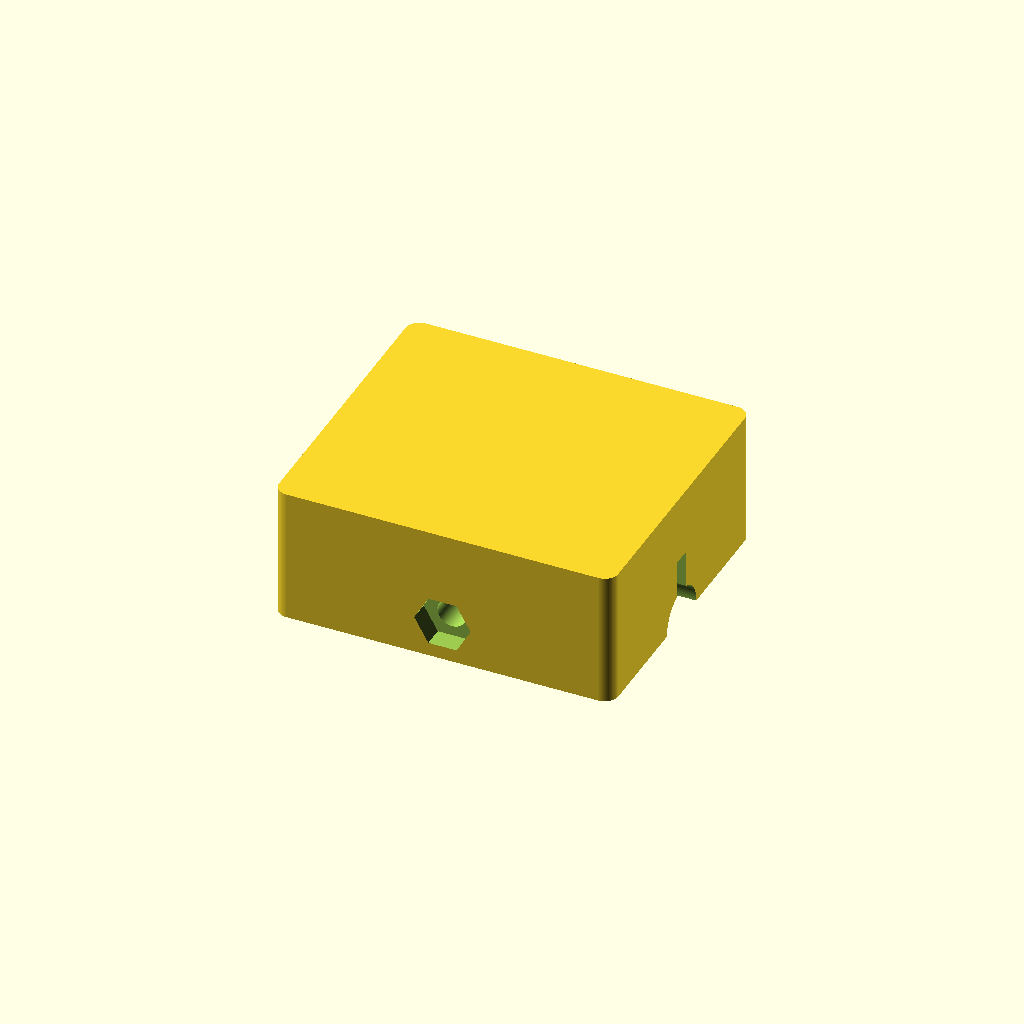
Cell 1: the model at its default parameters.
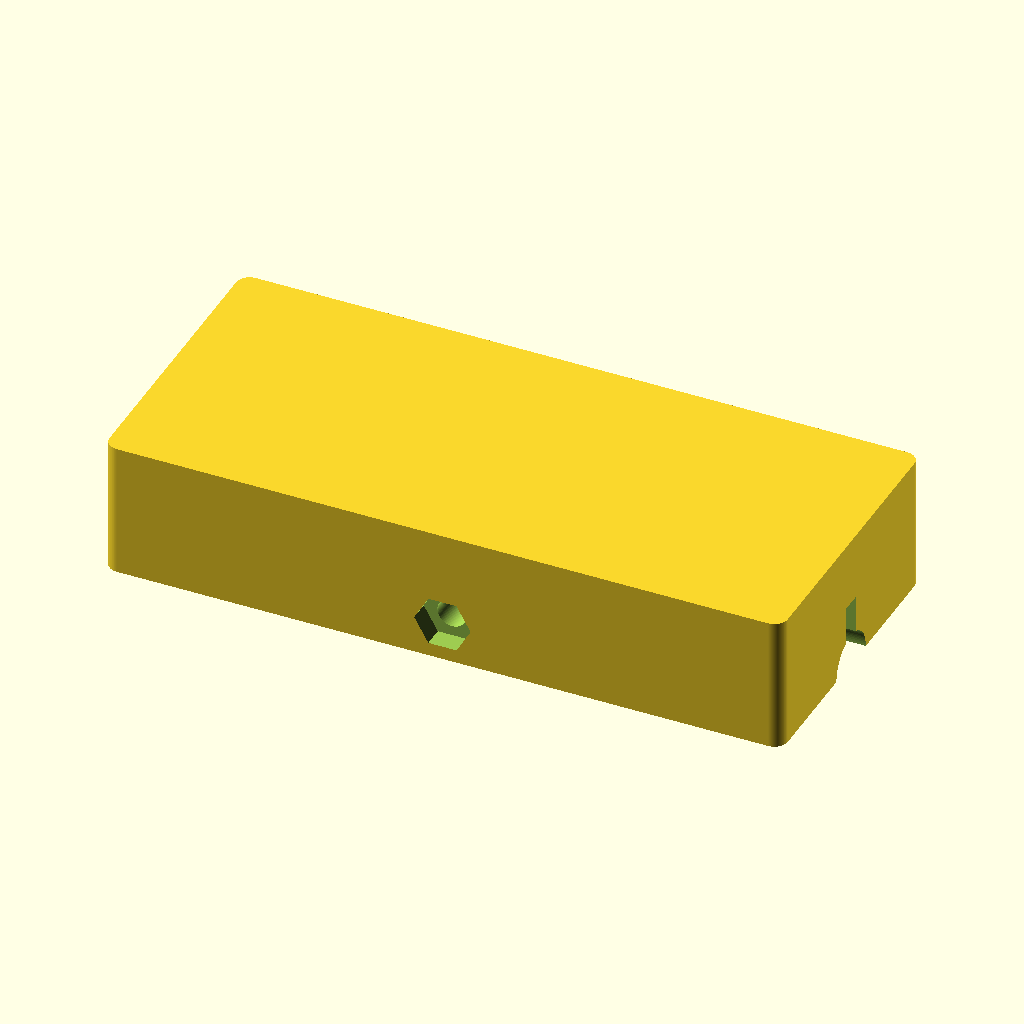
Cell 2: the same model with block_x = 100.
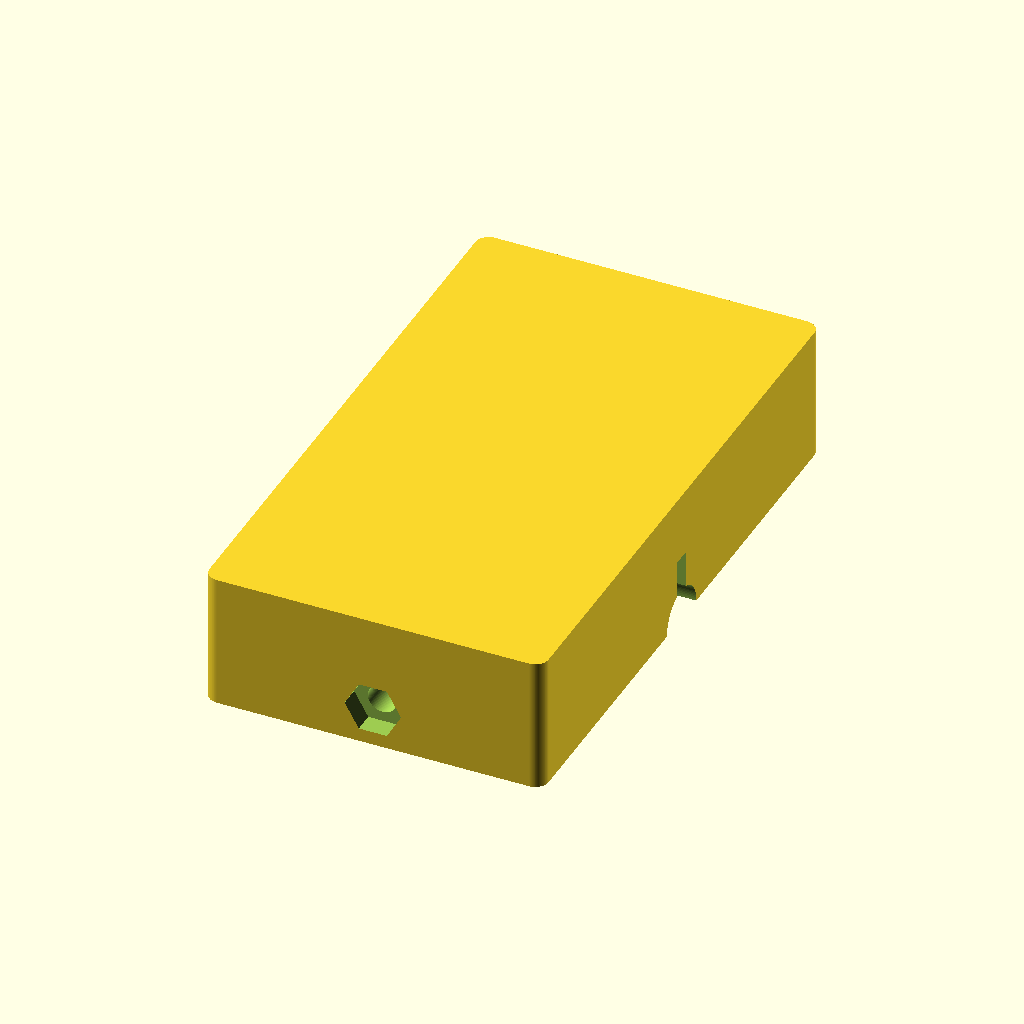
Cell 3 — block_y set to 88, the other parameters unchanged.
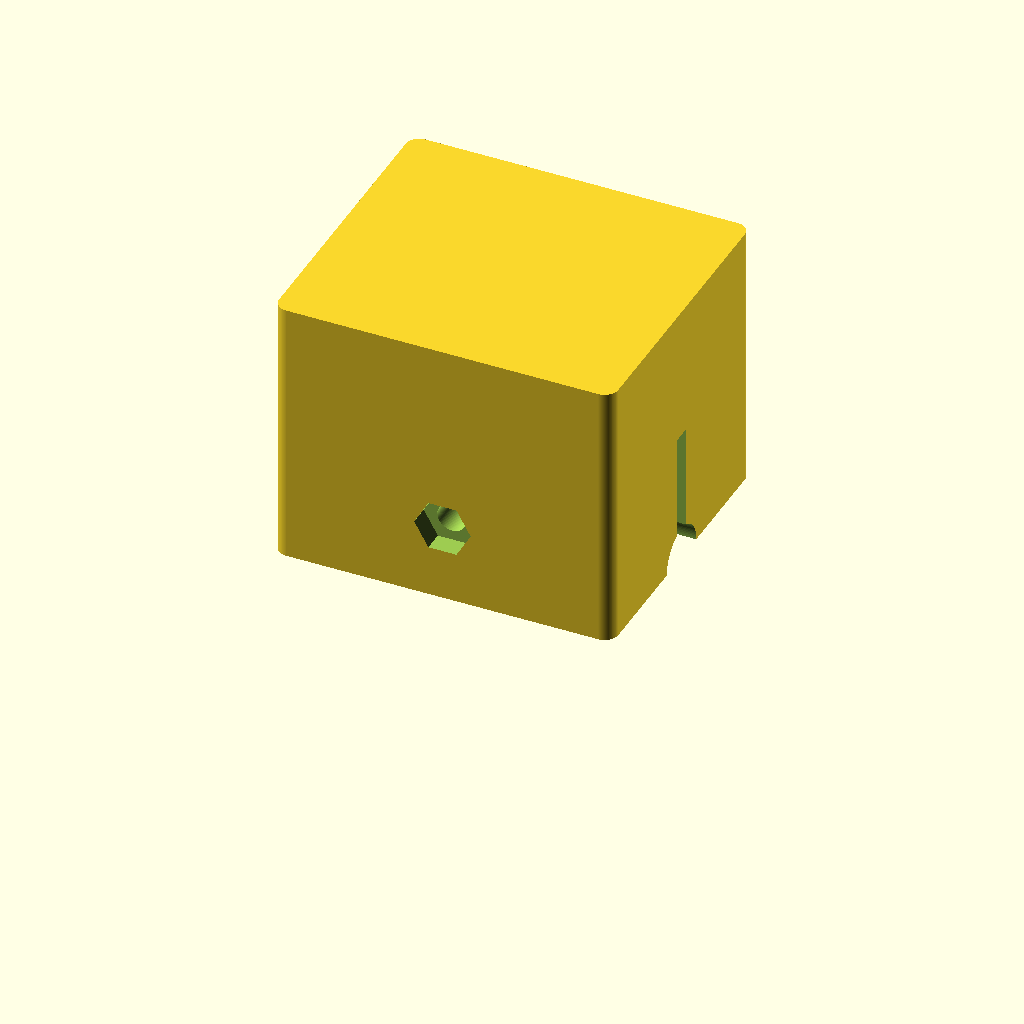
Cell 4 — block_z set to 40, the other parameters unchanged.
All cells are drawn from one camera (rotation 55°, 0°, 25°, orthographic, colour scheme Cornfield), so only the parameter changes between them.
OpenSCAD source file additional_study/matched_effort/results/direct_repair/scad/bearing_block__SCS16UU.scad:
$fn = 96;

// Linear bearing block for 9.0mm shaft
// Overall block size: 50.0mm x 44.0mm (X x Y)
// Thickness chosen as a practical default; adjust as needed.

shaft_d = 9.0;

block_x = 50.0;
block_y = 44.0;
block_z = 20.0;

wall = 4.0;                 // minimum wall around bore
bore_clearance = 0.3;       // clearance for shaft
bore_d = shaft_d + bore_clearance;

mount_hole_d = 5.2;         // M5 clearance
mount_counterbore_d = 9.5;  // counterbore for socket head
mount_counterbore_depth = 4.0;

edge_margin_x = 8.0;
edge_margin_y = 8.0;

slot_width = 3.0;           // clamp slit width
clamp_screw_d = 4.3;        // M4 clearance
clamp_nut_flat = 7.2;       // M4 nut across flats
clamp_nut_thick = 3.2;

fillet_r = 2.0;

module rounded_block(x,y,z,r){
    // 2D rounded rectangle extruded
    linear_extrude(height=z)
        offset(r=r)
            square([x-2*r, y-2*r], center=true);
}

module hex_prism(af, h){
    // across flats = af
    r = af / (2*cos(30));
    cylinder(h=h, r=r, $fn=6);
}

module bearing_block(){
    difference(){
        // Body
        translate([0,0,block_z/2])
            rounded_block(block_x, block_y, block_z, fillet_r);

        // Shaft bore (along X)
        translate([0,0,block_z/2])
            rotate([0,90,0])
                cylinder(h=block_x+2, d=bore_d, center=true);

        // Clamp slit from top down to bore
        // Slit centered on bore, runs along X
        slit_depth = block_z/2 + bore_d/2 + 1.0;
        translate([0,0,block_z - slit_depth/2])
            cube([block_x+2, slot_width, slit_depth], center=true);

        // Clamp screw across Y (tightens slit)
        // Place above bore, near top
        clamp_z = block_z*0.78;
        translate([0,0,clamp_z])
            rotate([90,0,0])
                cylinder(h=block_y+2, d=clamp_screw_d, center=true);

        // Nut trap on one side (negative Y)
        translate([0,-(block_y/2 - 3.0),clamp_z])
            rotate([90,0,0])
                hex_prism(clamp_nut_flat, clamp_nut_thick+0.6);

        // Mounting holes (4x), through Z with counterbore on top
        for (sx = [-1,1], sy = [-1,1]){
            x = sx*(block_x/2 - edge_margin_x);
            y = sy*(block_y/2 - edge_margin_y);

            // Through hole
            translate([x,y,0])
                cylinder(h=block_z+1, d=mount_hole_d, center=false);

            // Counterbore from top
            translate([x,y,block_z - mount_counterbore_depth])
                cylinder(h=mount_counterbore_depth+1, d=mount_counterbore_d, center=false);
        }

        // Lightening pockets (optional, keep walls)
        pocket_z = block_z - 6.0;
        if (pocket_z > 2){
            pocket_x = block_x - 2*(wall+3.0);
            pocket_y = block_y - 2*(wall+3.0);
            translate([0,0,3.0 + pocket_z/2])
                linear_extrude(height=pocket_z)
                    offset(r=1.5)
                        square([pocket_x-3.0, pocket_y-3.0], center=true);
        }
    }
}

bearing_block();
Parameter table extracted from the source (name, type, default, range or options):
shaft_d: number, default 9
block_x: number, default 50
block_y: number, default 44
block_z: number, default 20
wall: number, default 4
bore_clearance: number, default 0.3
mount_hole_d: number, default 5.2
mount_counterbore_d: number, default 9.5
mount_counterbore_depth: number, default 4
edge_margin_x: number, default 8
edge_margin_y: number, default 8
slot_width: number, default 3
clamp_screw_d: number, default 4.3
clamp_nut_flat: number, default 7.2
clamp_nut_thick: number, default 3.2
fillet_r: number, default 2
